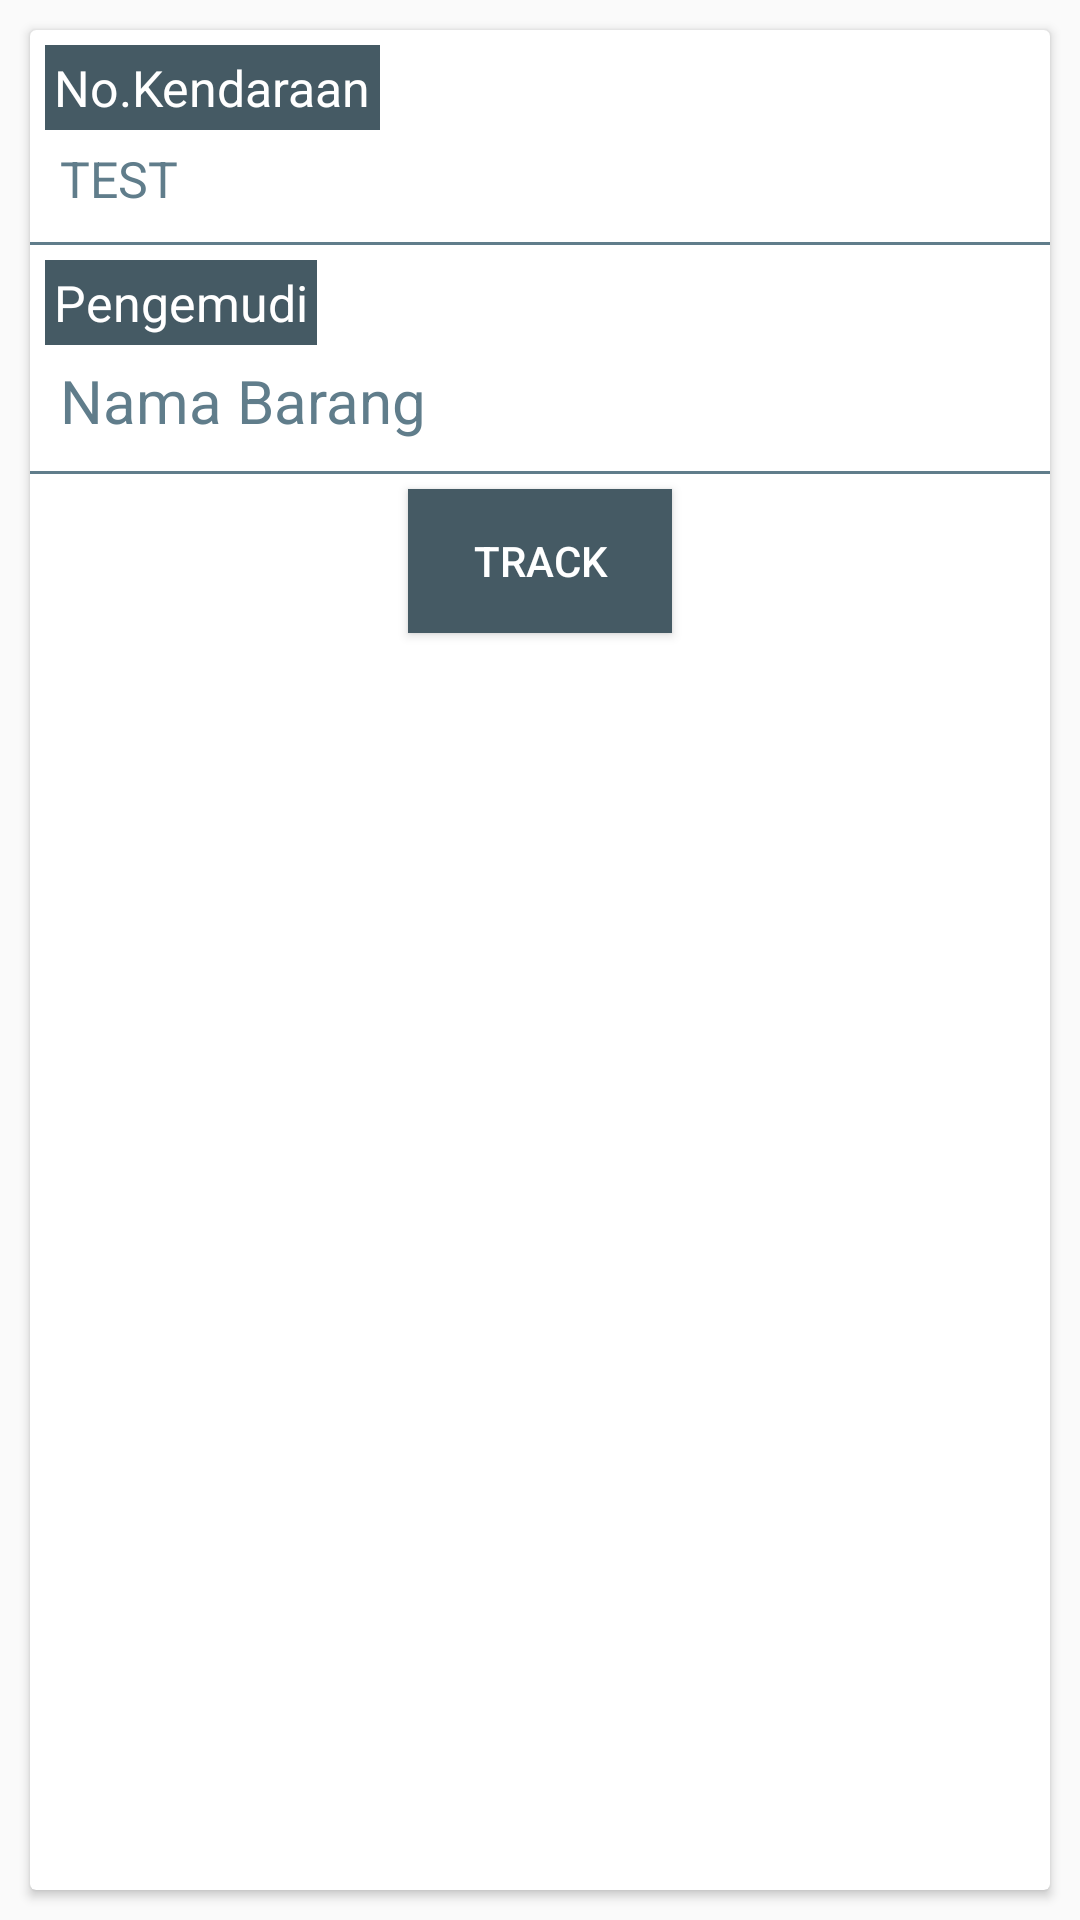

Here is an Android app screen rendered from its layout file. Give the layout XML and the strings, colors and styles it references.
<!-- AndroidManifest.xml: application theme AppTheme -->
<!-- res/layout/kendaraan_layout.xml -->
<?xml version="1.0" encoding="utf-8"?>
<LinearLayout xmlns:android="http://schemas.android.com/apk/res/android"
    xmlns:app="http://schemas.android.com/apk/res-auto"
    android:layout_width="match_parent"
    android:layout_height="match_parent"
    android:orientation="horizontal">

    <android.support.v7.widget.CardView
        android:layout_width="match_parent"
        android:layout_height="match_parent"
        android:layout_margin="10dp"
        android:background="@color/white">

        <LinearLayout
            android:layout_width="match_parent"
            android:layout_height="match_parent"
            android:orientation="vertical">

            <LinearLayout
                android:layout_width="match_parent"
                android:layout_height="wrap_content"
                android:layout_margin="5dp"
                android:orientation="vertical">

                <TextView
                    android:layout_width="wrap_content"
                    android:layout_height="wrap_content"
                    android:background="@color/colorButton"
                    android:padding="3dp"
                    android:text="No.Kendaraan"
                    android:textColor="@color/white"
                    android:textSize="50px" />

                <TextView
                    android:id="@+id/IDKendaraan"
                    android:layout_width="wrap_content"
                    android:layout_height="wrap_content"
                    android:layout_margin="5dp"
                    android:text="TEST"
                    android:textColor="@color/colorBackground"
                    android:textSize="50px" />
            </LinearLayout>

            <View
                android:layout_width="match_parent"
                android:layout_height="1dp"
                android:background="@color/colorBackground" />

            <LinearLayout
                android:layout_width="match_parent"
                android:layout_height="wrap_content"
                android:layout_margin="5dp"
                android:orientation="vertical">

                <TextView
                    android:layout_width="wrap_content"
                    android:layout_height="wrap_content"
                    android:background="@color/colorButton"
                    android:padding="3dp"
                    android:text="Pengemudi"
                    android:textColor="@color/white"
                    android:textSize="50px" />

                <TextView
                    android:id="@+id/IDPengemudi"
                    android:layout_width="wrap_content"
                    android:layout_height="wrap_content"
                    android:layout_margin="5dp"
                    android:text="Nama Barang"
                    android:textColor="@color/colorBackground"
                    android:textSize="60px" />

                <TextView
                    android:id="@+id/IDLatitude"
                    android:layout_width="0dp"
                    android:layout_height="0dp"
                    android:text="Nama Barang"
                    android:textColor="@color/colorBackground"
                    android:textSize="60px" />

                <TextView
                    android:id="@+id/IDLongitude"
                    android:layout_width="0dp"
                    android:layout_height="0dp"
                    android:text="Nama Barang"
                    android:textColor="@color/colorBackground"
                    android:textSize="60px" />


            </LinearLayout>

            <View
                android:layout_width="match_parent"
                android:layout_height="1dp"
                android:background="@color/colorBackground" />


            <Button
                android:id="@+id/trackList"
                android:layout_width="wrap_content"
                android:layout_height="wrap_content"
                android:layout_gravity="center"
                android:layout_margin="5dp"
                android:background="@color/colorButton"
                android:focusable="false"
                android:padding="5dp"
                android:text="Track"
                android:textColor="@color/white" />
        </LinearLayout>

    </android.support.v7.widget.CardView>
</LinearLayout>
<!-- resources referenced by this layout -->
<resources>
  <color name="colorBackground">#607d8b</color>
  <color name="colorButton">#455a64</color>
  <color name="white">#ffffff</color>
  <style name="AppTheme" parent="Theme.AppCompat.Light.NoActionBar">
          
          <item name="colorPrimary">#455a64</item>
          <item name="colorPrimaryDark">@color/colorPrimaryDark</item>
          <item name="colorAccent">@color/colorAccent</item>
          <item name="android:textColor">@color/colorBackground</item>
          <item name="android:textColorHint">@color/colorBackground</item>
      </style>
  <color name="colorPrimaryDark">#455a64</color>
  <color name="colorAccent">#FF4081</color>
</resources>
